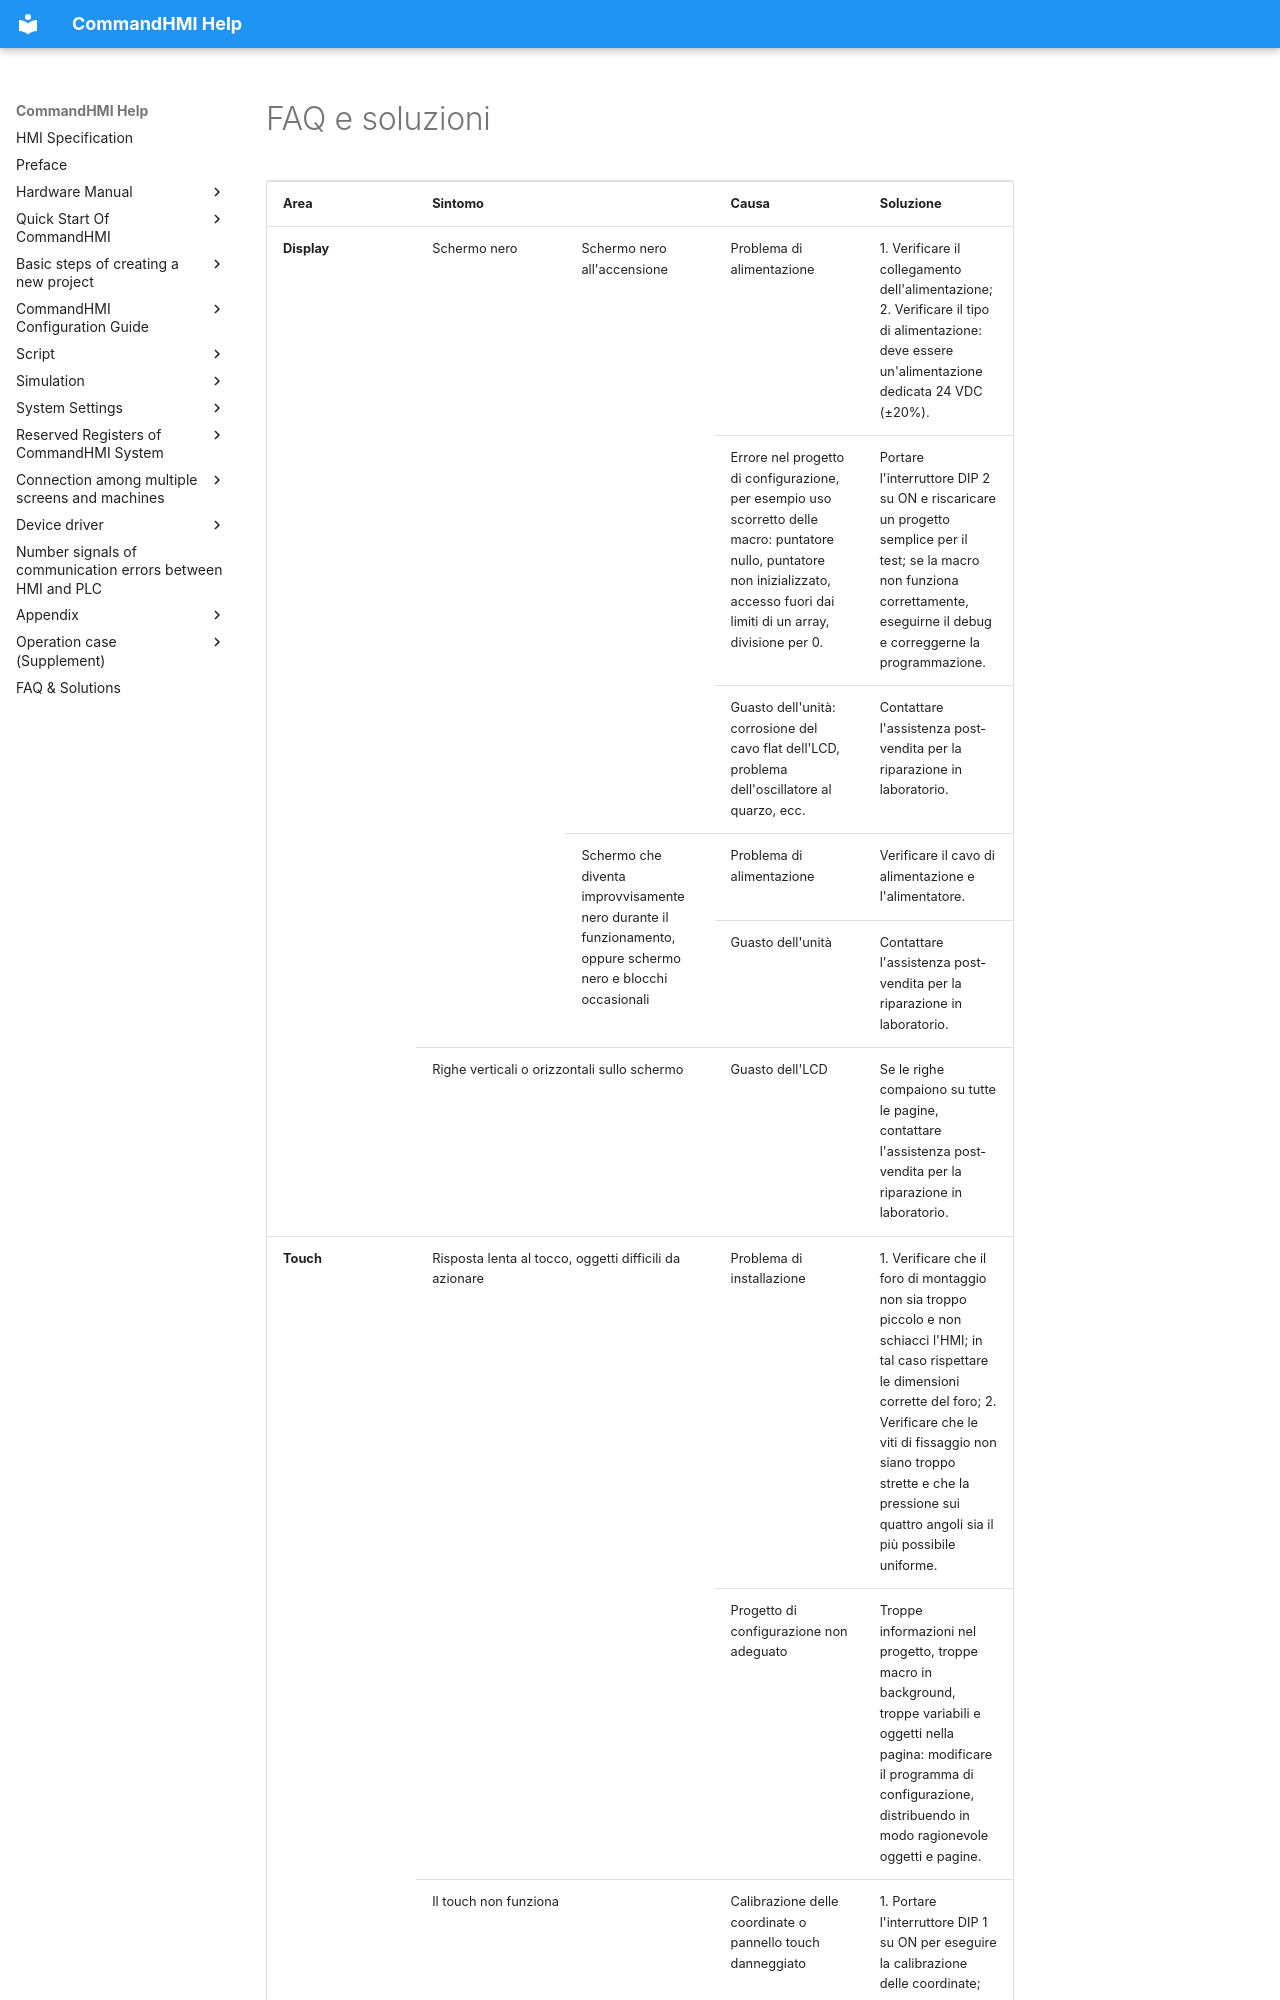

repository: AceAutomation/commandhmi-aide · page: it/faq.html · generator: mkdocs

# FAQ e soluzioni

<table>
<colgroup>
<col style="width: 20%" />
<col style="width: 20%" />
<col style="width: 20%" />
<col style="width: 20%" />
<col style="width: 20%" />
</colgroup>
<tbody>
<tr class="odd">
<td><p>       <strong>Area</strong></p></td>
<td colspan="2"><p><strong>Sintomo</strong></p></td>
<td><p><strong>Causa</strong></p></td>
<td><p><strong>Soluzione</strong></p></td>
</tr>
<tr class="even">
<td rowspan="6"><p><strong>Display</strong></p></td>
<td rowspan="5"><p>Schermo nero</p></td>
<td rowspan="3"><p>Schermo nero all'accensione</p></td>
<td><p>Problema di alimentazione</p></td>
<td><p>1. Verificare il collegamento dell'alimentazione; 2. Verificare il tipo di alimentazione: deve essere un'alimentazione dedicata 24 VDC (±20%).</p></td>
</tr>
<tr class="odd">
<td><p>Errore nel progetto di configurazione, per esempio uso scorretto delle macro: puntatore nullo, puntatore non inizializzato, accesso fuori dai limiti di un array, divisione per 0.</p></td>
<td><p>Portare l'interruttore DIP 2 su ON e riscaricare un progetto semplice per il test; se la macro non funziona correttamente, eseguirne il debug e correggerne la programmazione.</p></td>
</tr>
<tr class="even">
<td><p>Guasto dell'unità: corrosione del cavo flat dell'LCD, problema dell'oscillatore al quarzo, ecc.</p></td>
<td><p>Contattare l'assistenza post-vendita per la riparazione in laboratorio.</p></td>
</tr>
<tr class="odd">
<td rowspan="2"><p>Schermo che diventa improvvisamente nero durante il funzionamento, oppure schermo nero e blocchi occasionali</p></td>
<td><p>Problema di alimentazione</p></td>
<td><p>Verificare il cavo di alimentazione e l'alimentatore.</p></td>
</tr>
<tr class="even">
<td><p>Guasto dell'unità</p></td>
<td><p>Contattare l'assistenza post-vendita per la riparazione in laboratorio.</p></td>
</tr>
<tr class="odd">
<td colspan="2"><p>Righe verticali o orizzontali sullo schermo</p></td>
<td><p>Guasto dell'LCD</p></td>
<td><p>Se le righe compaiono su tutte le pagine, contattare l'assistenza post-vendita per la riparazione in laboratorio.</p></td>
</tr>
<tr class="even">
<td rowspan="4"><p><strong>Touch</strong></p></td>
<td colspan="2" rowspan="2"><p>Risposta lenta al tocco, oggetti difficili da azionare</p></td>
<td><p>Problema di installazione</p></td>
<td><p>1. Verificare che il foro di montaggio non sia troppo piccolo e non schiacci l'HMI; in tal caso rispettare le dimensioni corrette del foro; 2. Verificare che le viti di fissaggio non siano troppo strette e che la pressione sui quattro angoli sia il più possibile uniforme.</p></td>
</tr>
<tr class="odd">
<td><p>Progetto di configurazione non adeguato</p></td>
<td><p>Troppe informazioni nel progetto, troppe macro in background, troppe variabili e oggetti nella pagina: modificare il programma di configurazione, distribuendo in modo ragionevole oggetti e pagine.</p></td>
</tr>
<tr class="even">
<td colspan="2"><p>Il touch non funziona</p></td>
<td><p>Calibrazione delle coordinate o pannello touch danneggiato</p></td>
<td><p>1. Portare l'interruttore DIP 1 su ON per eseguire la calibrazione delle coordinate;</p>
<p>2. <span id="OLE_LINK4"></span><span id="OLE_LINK3"></span>Se non basta, c
